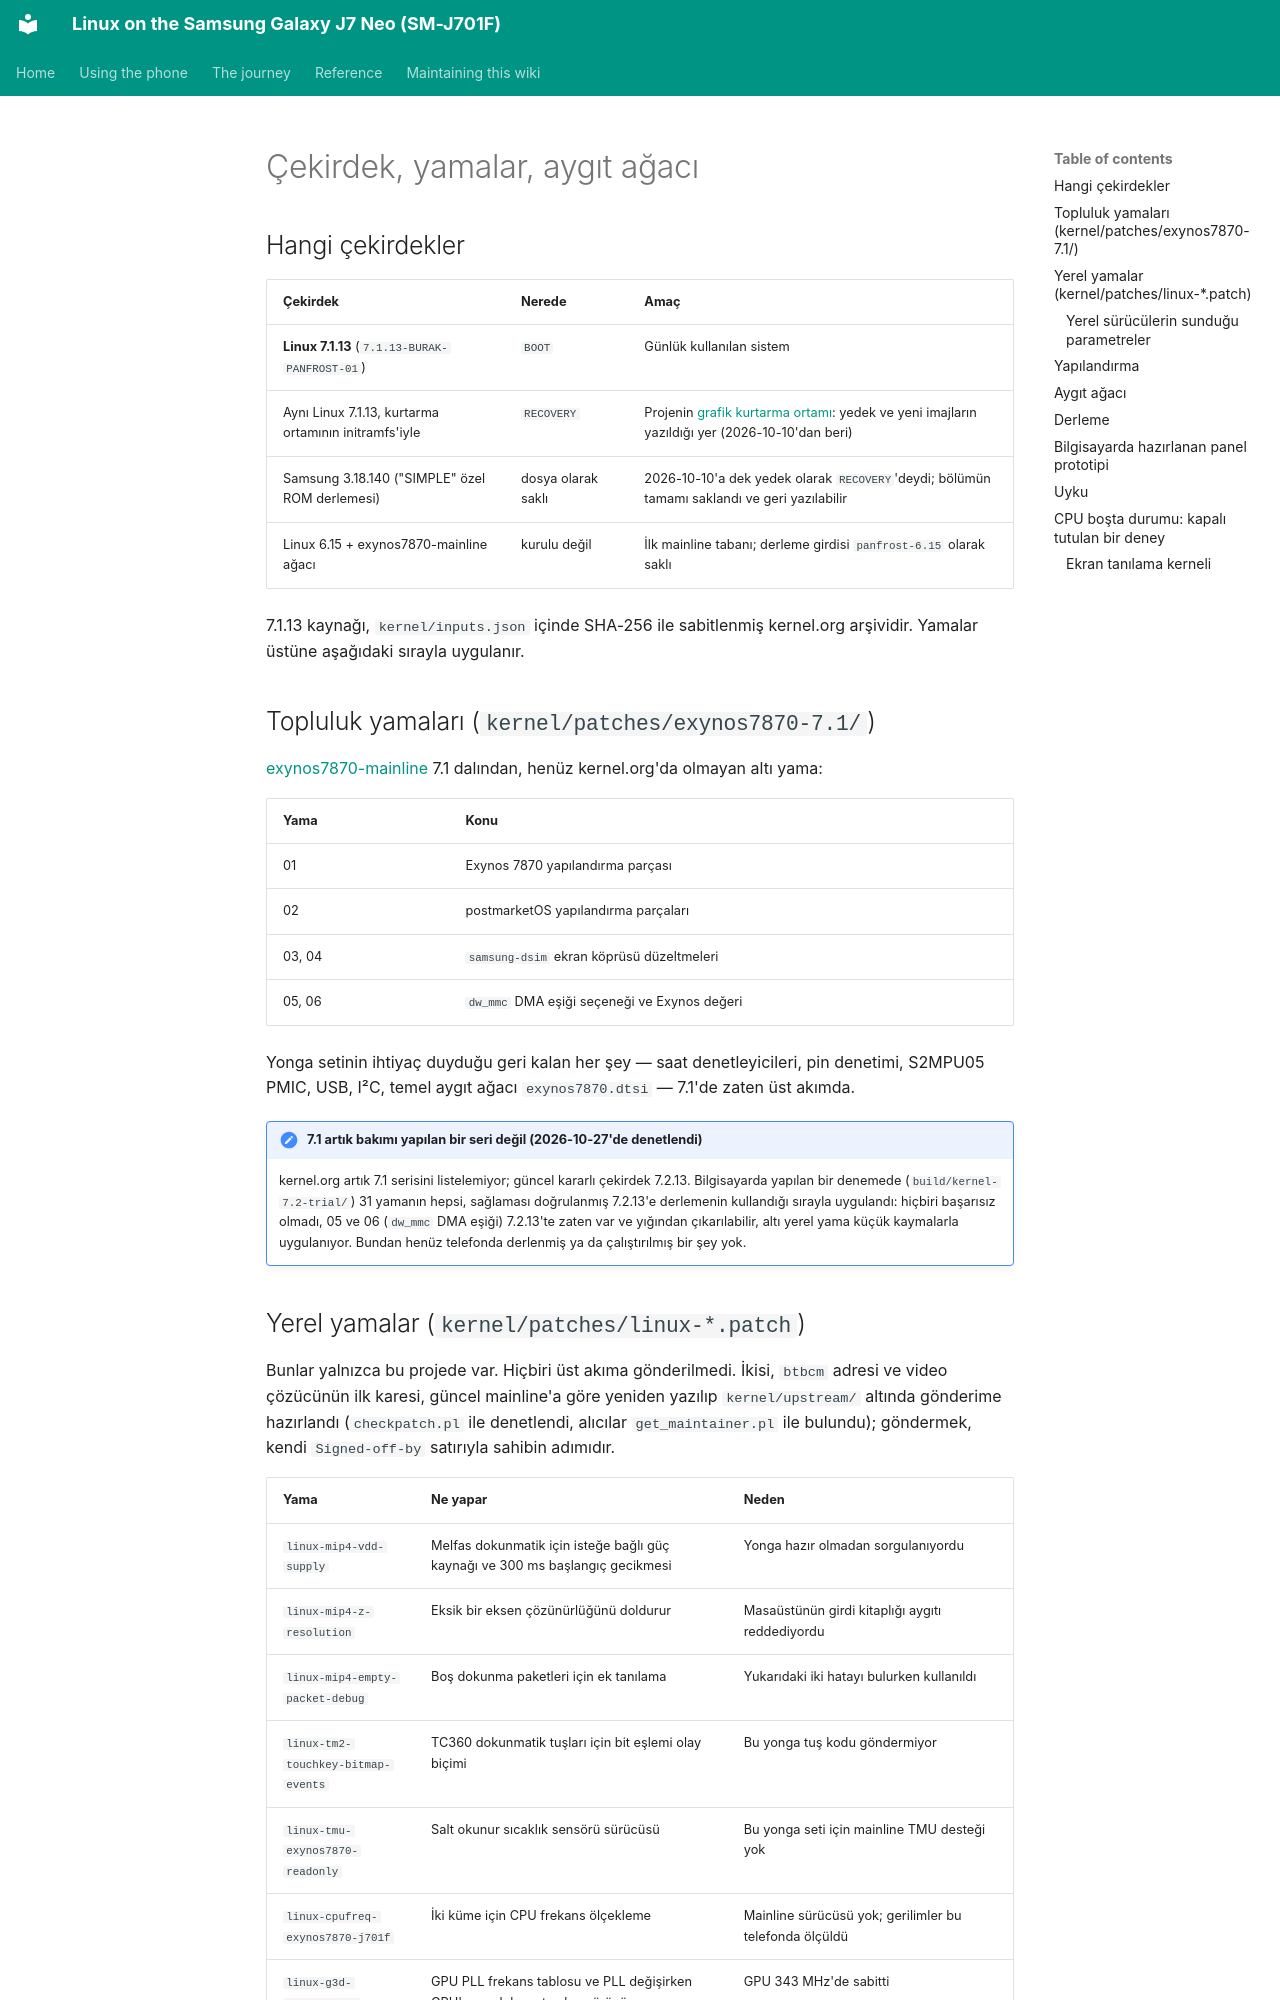

repository: Burak-GGM/j701f-linux · page: reference/kernel.tr.html · generator: mkdocs

# Çekirdek, yamalar, aygıt ağacı

## Hangi çekirdekler

| Çekirdek | Nerede | Amaç |
| --- | --- | --- |
| **Linux 7.1.13** (`7.1.13-BURAK-PANFROST-01`) | `BOOT` | Günlük kullanılan sistem |
| Aynı Linux 7.1.13, kurtarma ortamının initramfs'iyle | `RECOVERY` | Projenin [grafik kurtarma ortamı](recovery.md): yedek ve yeni imajların yazıldığı yer (2026-10-10'dan beri) |
| Samsung 3.18.140 ("SIMPLE" özel ROM derlemesi) | dosya olarak saklı | 2026-10-10'a dek yedek olarak `RECOVERY`'deydi; bölümün tamamı saklandı ve geri yazılabilir |
| Linux 6.15 + exynos7870-mainline ağacı | kurulu değil | İlk mainline tabanı; derleme girdisi `panfrost-6.15` olarak saklı |

7.1.13 kaynağı, `kernel/inputs.json` içinde SHA-256 ile sabitlenmiş kernel.org arşividir. Yamalar üstüne aşağıdaki sırayla uygulanır.

## Topluluk yamaları (`kernel/patches/exynos7870-7.1/`)

[exynos7870-mainline](https://gitlab.com/exynos7870-mainline/linux) 7.1 dalından, henüz kernel.org'da olmayan altı yama:

| Yama | Konu |
| --- | --- |
| 01 | Exynos 7870 yapılandırma parçası |
| 02 | postmarketOS yapılandırma parçaları |
| 03, 04 | `samsung-dsim` ekran köprüsü düzeltmeleri |
| 05, 06 | `dw_mmc` DMA eşiği seçeneği ve Exynos değeri |

Yonga setinin ihtiyaç duyduğu geri kalan her şey — saat denetleyicileri, pin denetimi, S2MPU05 PMIC, USB, I²C, temel aygıt ağacı `exynos7870.dtsi` — 7.1'de zaten üst akımda.

!!! note "7.1 artık bakımı yapılan bir seri değil (2026-10-27'de denetlendi)"
    kernel.org artık 7.1 serisini listelemiyor; güncel kararlı çekirdek 7.2.13. Bilgisayarda yapılan bir denemede (`build/kernel-7.2-trial/`) 31 yamanın hepsi, sağlaması doğrulanmış 7.2.13'e derlemenin kullandığı sırayla uygulandı: hiçbiri başarısız olmadı, 05 ve 06 (`dw_mmc` DMA eşiği) 7.2.13'te zaten var ve yığından çıkarılabilir, altı yerel yama küçük kaymalarla uygulanıyor. Bundan henüz telefonda derlenmiş ya da çalıştırılmış bir şey yok.
